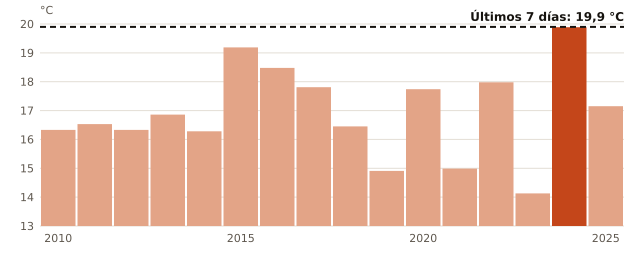

The table this chart was drawn from, first rows:
anio, temperatura_C
2010, 16.33
2011, 16.53
2012, 16.33
2013, 16.86
2014, 16.28
2015, 19.19
2016, 18.48
2017, 17.81
2018, 16.45
2019, 14.91
2020, 17.74
2021, 14.99
2022, 17.98
2023, 14.13
2024, 19.89
2025, 17.15
ahora, 19.9
